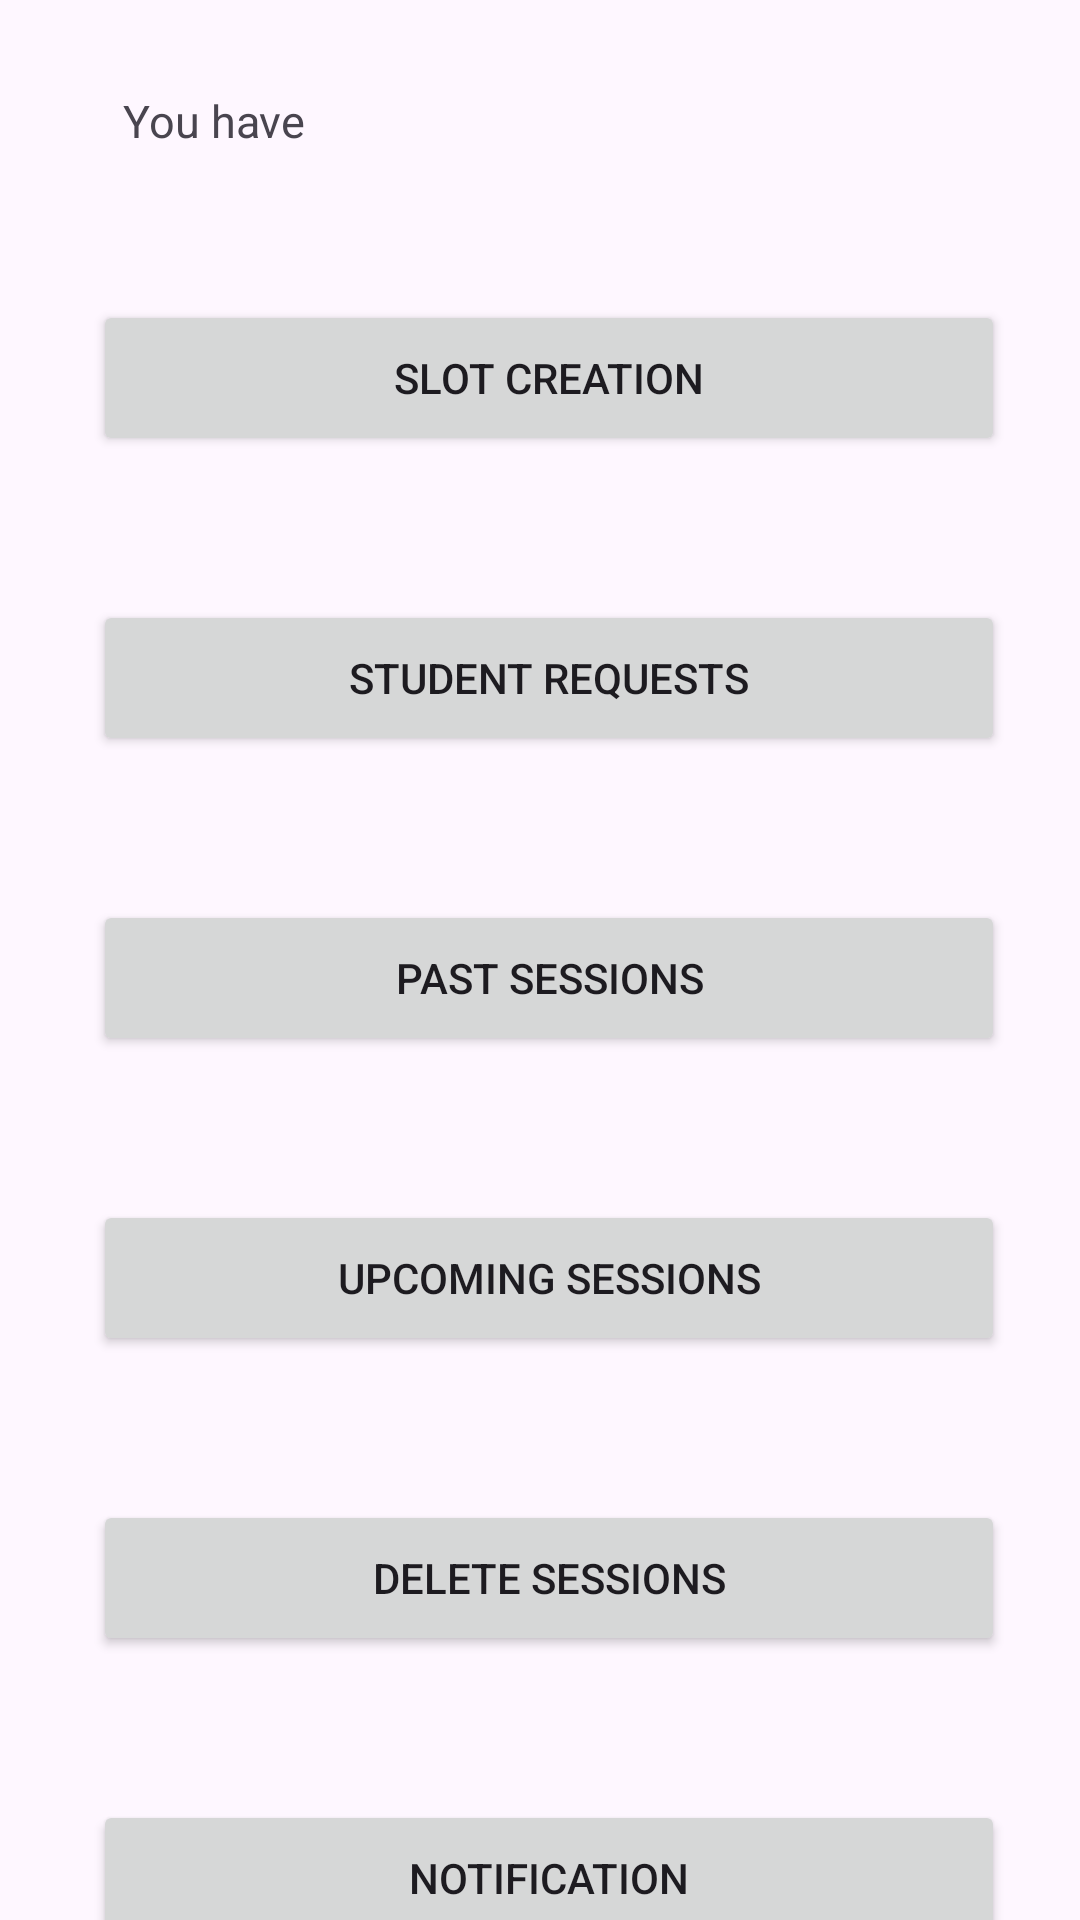

Produce the Android XML layout that renders to this screen, including the resource entries it uses.
<!-- AndroidManifest.xml: application theme Theme.Math_tutor_application -->
<!-- res/layout/div3_dashboard_tutor.xml -->
<?xml version="1.0" encoding="utf-8"?>
<androidx.constraintlayout.widget.ConstraintLayout xmlns:android="http://schemas.android.com/apk/res/android"
    xmlns:app="http://schemas.android.com/apk/res-auto"
    xmlns:tools="http://schemas.android.com/tools"
    android:id="@+id/main"
    android:layout_width="match_parent"
    android:layout_height="match_parent"
    tools:context=".div3.Dashboard_tutor">

    <TextView
        android:id="@+id/notification"
        android:layout_width="304dp"
        android:layout_height="52dp"
        android:layout_marginTop="20dp"
        android:text="You have "
        android:textSize="15sp"
        android:gravity="start"
        android:padding = "10dp"
        app:layout_constraintEnd_toEndOf="parent"
        app:layout_constraintHorizontal_bias="0.551"
        app:layout_constraintStart_toStartOf="parent"
        app:layout_constraintTop_toTopOf="parent"
        android:onClick="slotCreationHandler"
        />


    <Button
        android:id="@+id/button"
        android:layout_width="304dp"
        android:layout_height="52dp"
        android:layout_marginTop="100dp"
        android:text="Slot Creation"
        app:layout_constraintEnd_toEndOf="parent"
        app:layout_constraintHorizontal_bias="0.551"
        app:layout_constraintStart_toStartOf="parent"
        app:layout_constraintTop_toTopOf="parent"
        android:onClick="slotCreationHandler" />

    <Button
        android:id="@+id/button2"
        android:layout_width="304dp"
        android:layout_height="52dp"
        android:layout_marginTop="200dp"
        android:text="Student Requests"
        android:onClick="tutorHandler"
        app:layout_constraintEnd_toEndOf="parent"
        app:layout_constraintHorizontal_bias="0.551"
        app:layout_constraintStart_toStartOf="parent"
        app:layout_constraintTop_toTopOf="parent" />

    <Button
        android:id="@+id/button3"
        android:layout_width="304dp"
        android:layout_height="52dp"
        android:layout_marginTop="300dp"
        android:text="Past Sessions"
        android:onClick="pastSessionsHandler"
        app:layout_constraintEnd_toEndOf="parent"
        app:layout_constraintHorizontal_bias="0.551"
        app:layout_constraintStart_toStartOf="parent"
        app:layout_constraintTop_toTopOf="parent" />

    <Button
        android:id="@+id/button4"
        android:layout_width="304dp"
        android:layout_height="52dp"
        android:layout_marginTop="400dp"
        android:text="Upcoming sessions"
        android:onClick="upcomingSessionsHandler"
        app:layout_constraintEnd_toEndOf="parent"
        app:layout_constraintHorizontal_bias="0.551"
        app:layout_constraintStart_toStartOf="parent"
        app:layout_constraintTop_toTopOf="parent" />

    <Button
        android:id="@+id/button5"
        android:layout_width="304dp"
        android:layout_height="52dp"
        android:layout_marginTop="500dp"
        android:text="Delete sessions"
        android:onClick="deleteHandler"
        app:layout_constraintEnd_toEndOf="parent"
        app:layout_constraintHorizontal_bias="0.551"
        app:layout_constraintStart_toStartOf="parent"
        app:layout_constraintTop_toTopOf="parent" />
    <Button
        android:id="@+id/button6"
        android:layout_width="304dp"
        android:layout_height="52dp"
        android:layout_marginTop="600dp"
        android:text="Notification"
        android:onClick="notificationHandler"
        app:layout_constraintEnd_toEndOf="parent"
        app:layout_constraintHorizontal_bias="0.551"
        app:layout_constraintStart_toStartOf="parent"
        app:layout_constraintTop_toTopOf="parent" />

</androidx.constraintlayout.widget.ConstraintLayout>
<!-- resources referenced by this layout -->
<resources>
  <style name="Theme.Math_tutor_application" parent="Base.Theme.Math_tutor_application" />
  <style name="Base.Theme.Math_tutor_application" parent="Theme.Material3.DayNight.NoActionBar">
          
          
      </style>
</resources>
